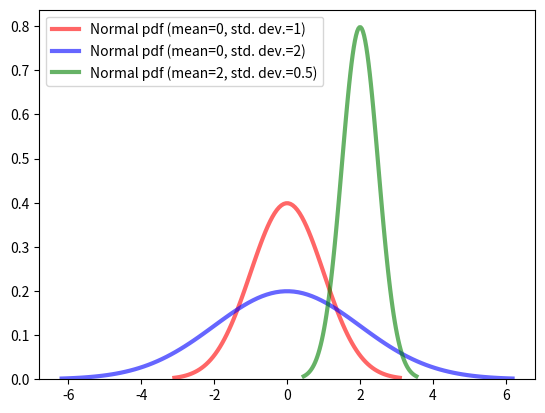

Write the Python code that produced this figure.
import matplotlib.pyplot as plt
from scipy.stats import norm
import numpy as np



fig, ax = plt.subplots(1, 1)
x = np.linspace(norm.ppf(0.001), norm.ppf(0.999), 100)
ax.plot(x, norm.pdf(x),'r-', lw=3, alpha=0.6, label='Normal pdf (mean=0, std. dev.=1)')

norm2 = norm(0, 2)
x = np.linspace(norm2.ppf(0.001), norm2.ppf(0.999), 100)
ax.plot(x, norm2.pdf(x),'b-', lw=3, alpha=0.6, label='Normal pdf (mean=0, std. dev.=2)')

norm3 = norm(2, .5)
x = np.linspace(norm3.ppf(0.001), norm3.ppf(0.999), 100)
ax.plot(x, norm3.pdf(x),'g-', lw=3, alpha=0.6, label='Normal pdf (mean=2, std. dev.=0.5)')

ax.legend(loc='best')
plt.ylim(bottom=0)

#plt.show()
plt.savefig('Ball-Rague-Fig4.9.eps', bbox_inches='tight')

